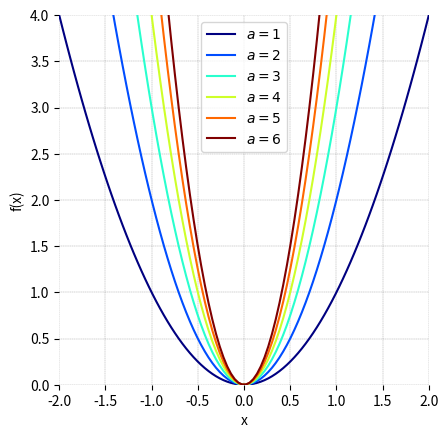

The script that saved this image:

###############
# Authored by Weisheng Jiang
# Book 3  |  From Basic Arithmetic to Machine Learning
# Published and copyrighted by Tsinghua University Press
# Beijing, China, 2022
###############

# Bk3_Ch11_02

import numpy as np
import matplotlib.pyplot as plt

a_array = np.linspace(1,6,6)
x_array = np.linspace(-2,2,100)

aa, xx = np.meshgrid(a_array,x_array)
ww = aa*xx**2

fig, ax = plt.subplots()

colors = plt.cm.jet(np.linspace(0,1,6))

for i in np.linspace(1,6,6):
    plt.plot(x_array,ww[:,int(i)-1],
             color = colors[int(i)-1],
             label = '$a = {lll:.0f}$'.format(lll = a_array[int(i)-1]))

plt.xlabel('x'); plt.ylabel('f(x)')
plt.legend()
plt.xticks(np.arange(-2, 2.5, step=0.5)); plt.yticks(np.arange(0, 4.5,  step=0.5))
plt.axis('scaled')
ax.set_xlim(-2,2); ax.set_ylim(0,4)
ax.spines['top'].set_visible(False)
ax.spines['right'].set_visible(False)
ax.spines['bottom'].set_visible(False)
ax.spines['left'].set_visible(False)
ax.grid(linestyle='--', linewidth=0.25, color=[0.5,0.5,0.5])
